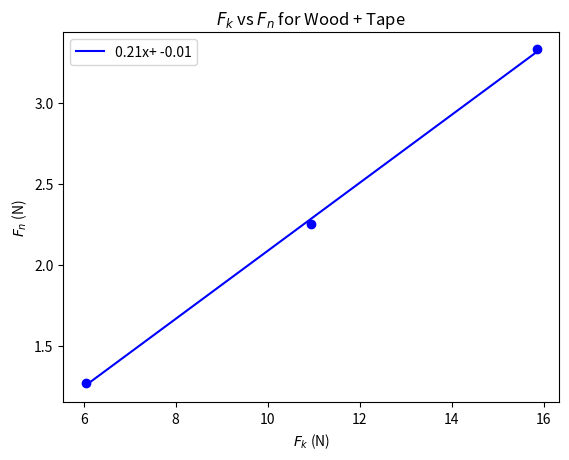

The script that saved this image:
import matplotlib.pyplot as plt
from scipy.optimize import curve_fit
import numpy as np

x1 = [6.0466,
10.9466,
15.8466]
y1 = [1.274,
2.254,
3.332]
slope = (y1[0] - y1[2]) / (x1[0] - x1[2])


def func(x, a, b):
    return (x * a) + b


def plot(x_data, y_data, color):
    i = [1, 1]
    t = curve_fit(func, x_data, y_data, i)
    print(t[0])
    xd = np.linspace(min(x_data), max(x_data), 100)
    line = [func(x, *t[0]) for x in xd]
    rounded = list(map(lambda x: round(x, 2), t[0]))
    l = "{}x+ {}".format(*rounded)
    plt.plot(xd, line, color=color, label=l)


plt.title("$F_k$ vs $F_n$ for Wood + Tape")
plt.xlabel("$F_k$ (N)")
plt.ylabel("$F_n$ (N)")
plt.scatter(x1, y1, color="b")
plot(x1, y1, color="b")
plt.legend(loc="upper left")
plt.savefig("./force_1.png")
plt.show()
